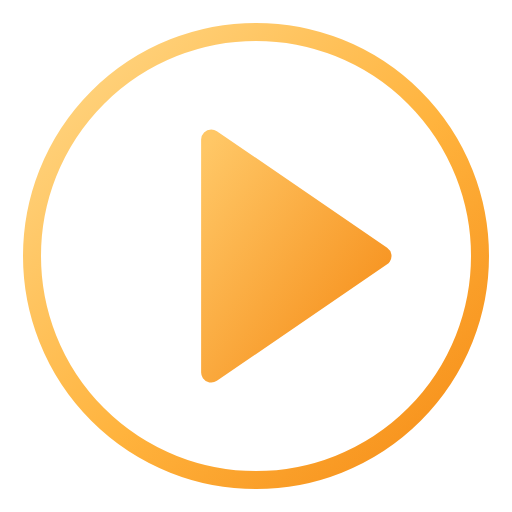
t = 0.00 s
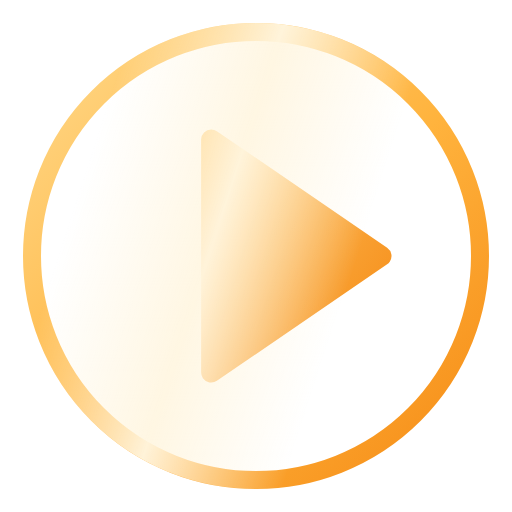
t = 1.01 s
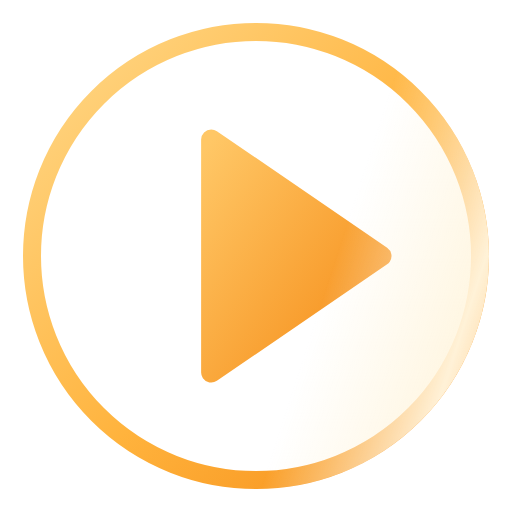
t = 1.79 s
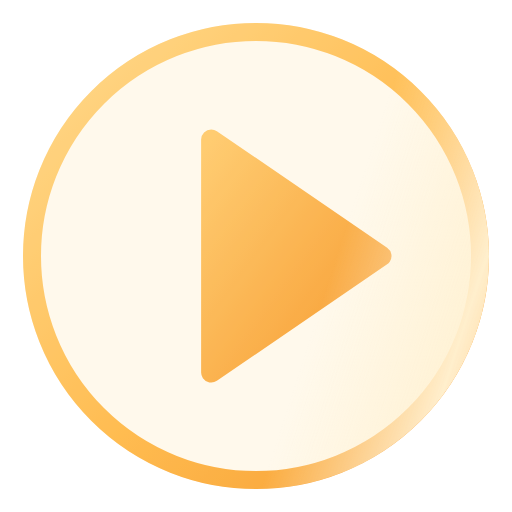
t = 2.55 s
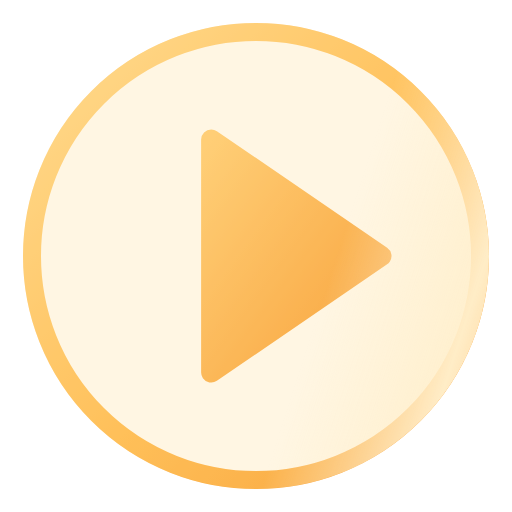
t = 3.33 s
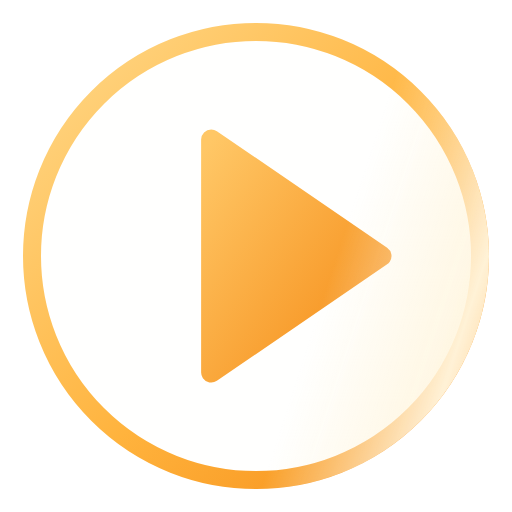
t = 4.26 s

The animated SVG that drew these frames (rendered in a browser with its animation timeline set to each time). Animation: 3 CSS @keyframes rules; one cycle of 5.20 s, repeats indefinitely.

<svg xmlns="http://www.w3.org/2000/svg" viewBox="0 0 256 256" role="img" aria-label="Movviz">
  <title>Movviz — symbole animé</title>
  <defs>
  <linearGradient id="m-word" gradientUnits="userSpaceOnUse" x1="0" y1="0" x2="undefined" y2="0">
    <stop offset="0" stop-color="#f4f6ff"/><stop offset=".5" stop-color="#d9deef"/>
    <stop offset=".64" stop-color="#f3e3c4"/><stop offset=".8" stop-color="#ffc25c"/><stop offset="1" stop-color="#f58a14"/>
  </linearGradient>
  <linearGradient id="m-shade" x1="0" y1="0" x2="0" y2="1">
    <stop offset="0" stop-color="#fff" stop-opacity=".30"/><stop offset=".45" stop-color="#fff" stop-opacity="0"/>
    <stop offset="1" stop-color="#1a1f3a" stop-opacity=".22"/>
  </linearGradient>
  <linearGradient id="m-ring" x1="0" y1="0" x2="1" y2="1">
    <stop offset="0" stop-color="#ffd98a"/><stop offset=".55" stop-color="#ffb33d"/><stop offset="1" stop-color="#f58a14"/>
  </linearGradient>
  <linearGradient id="m-play" x1="0" y1="0" x2="1" y2="1">
    <stop offset="0" stop-color="#ffc766"/><stop offset="1" stop-color="#f58a14"/>
  </linearGradient>
  <linearGradient id="m-band" x1="0" y1="0" x2="1" y2="0">
    <stop offset="0" stop-color="#fff6e1" stop-opacity="0"/><stop offset=".5" stop-color="#fff6e1" stop-opacity=".95"/><stop offset="1" stop-color="#fff6e1" stop-opacity="0"/>
  </linearGradient>
  <radialGradient id="m-spark"><stop offset="0" stop-color="#fff0c8" stop-opacity=".95"/><stop offset=".35" stop-color="#ffaf3c" stop-opacity=".45"/><stop offset="1" stop-color="#ff8c1e" stop-opacity="0"/></radialGradient><style>
  .sweep{animation:sweep 4.4s cubic-bezier(.65,0,.35,1) infinite}
  .flash{opacity:0;animation:flash 4.4s ease-out infinite}
  .ember{opacity:0;animation:ember 5.2s ease-in infinite}
  @keyframes sweep{0%{transform:translateX(0)}42%{transform:translateX(var(--run))}100%{transform:translateX(var(--run))}}
  @keyframes flash{0%,56%{opacity:0}64%{opacity:.55}100%{opacity:0}}
  @keyframes ember{0%{opacity:0;transform:translateY(0)}12%{opacity:.9}100%{opacity:0;transform:translateY(-58px)}}
  
  @media (prefers-reduced-motion:reduce){.sweep,.flash,.ember{animation:none}.flash,.ember{opacity:0}}
</style></defs>
  
  <circle cx="128" cy="128" r="112" fill="none" stroke="url(#m-ring)" stroke-width="9"/>
  <path fill="url(#m-play)" d="M105.6 69.75999999999999L190.72 128L105.6 186.24Z" stroke="url(#m-play)" stroke-width="10.08" stroke-linejoin="round"/>
  
  <clipPath id="m-shape"><path clip-rule="evenodd" d="M11.5 128a116.5 116.5 0 1 0 233 0a116.5 116.5 0 1 0 -233 0ZM20.5 128a107.5 107.5 0 1 1 215 0a107.5 107.5 0 1 1 -215 0Z"/><path d="M105.6 69.75999999999999L190.72 128L105.6 186.24Z"/></clipPath>
  <g clip-path="url(#m-shape)">
    <g transform="skewX(-18)"><rect class="sweep" style="--run:380px" x="-170" y="-20" width="150" height="296" fill="url(#m-band)"/></g>
    <rect class="flash" x="-20" y="-20" width="296" height="296" fill="#ffe0a0"/>
  </g>
</svg>
